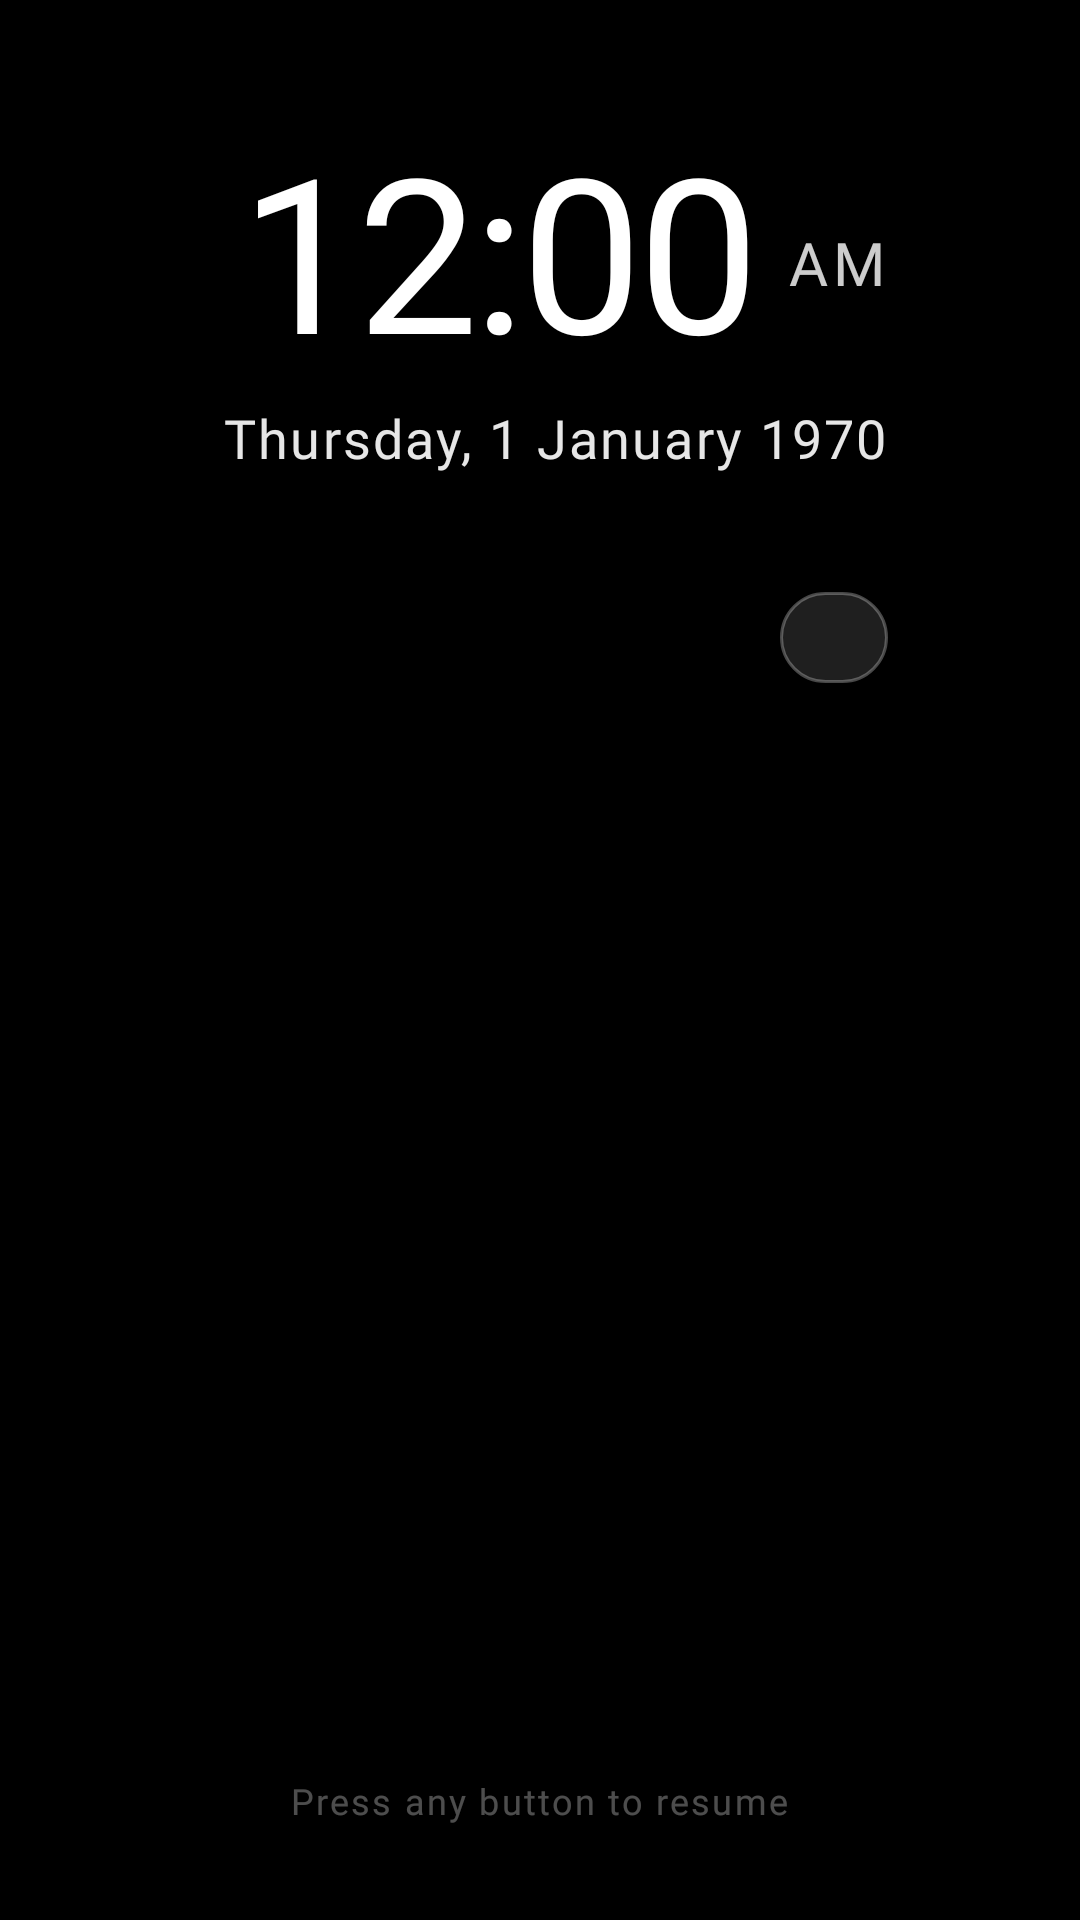

The Android layout XML behind this screen, and the referenced resources:
<!-- AndroidManifest.xml: application theme Theme.TvHome -->
<!-- res/layout/view_nightstand.xml -->
<?xml version="1.0" encoding="utf-8"?>
<FrameLayout xmlns:android="http://schemas.android.com/apk/res/android"
    android:id="@+id/nightstandRoot"
    android:layout_width="match_parent"
    android:layout_height="match_parent"
    android:clickable="true"
    android:focusable="true">

    
    <ImageView
        android:id="@+id/nightstandBackdrop"
        android:layout_width="match_parent"
        android:layout_height="match_parent"
        android:scaleType="centerCrop" />

    
    <View
        android:id="@+id/nightstandScrim"
        android:layout_width="match_parent"
        android:layout_height="match_parent"
        android:background="#66000000" />

    
    <LinearLayout
        android:id="@+id/nightstandContent"
        android:layout_width="wrap_content"
        android:layout_height="wrap_content"
        android:layout_gravity="top|end"
        android:layout_marginTop="48dp"
        android:layout_marginEnd="64dp"
        android:gravity="end"
        android:orientation="vertical">

        
        <LinearLayout
            android:layout_width="wrap_content"
            android:layout_height="wrap_content"
            android:gravity="bottom|end"
            android:orientation="horizontal">

            <TextClock
                android:id="@+id/nightstandClock"
                android:layout_width="wrap_content"
                android:layout_height="wrap_content"
                android:format12Hour="h:mm"
                android:format24Hour="HH:mm"
                android:textColor="#FFFFFFFF"
                android:textSize="72sp"
                android:fontFamily="@font/outfit"
                android:fontVariationSettings="'wght' 300"
                android:letterSpacing="-0.02"
                android:shadowColor="#B3000000"
                android:shadowDx="0"
                android:shadowDy="3"
                android:shadowRadius="10"
                android:includeFontPadding="false" />

            <TextClock
                android:id="@+id/nightstandAmPm"
                android:layout_width="wrap_content"
                android:layout_height="wrap_content"
                android:layout_marginStart="10dp"
                android:layout_marginBottom="16dp"
                android:format12Hour="a"
                android:format24Hour=""
                android:textColor="#CCFFFFFF"
                android:textSize="20sp"
                android:fontFamily="@font/outfit"
                android:fontVariationSettings="'wght' 500"
                android:letterSpacing="0.08"
                android:shadowColor="#B3000000"
                android:shadowDx="0"
                android:shadowDy="2"
                android:shadowRadius="6"
                android:textAllCaps="true"
                android:includeFontPadding="false" />
        </LinearLayout>

        
        <TextClock
            android:id="@+id/nightstandDate"
            android:layout_width="wrap_content"
            android:layout_height="wrap_content"
            android:layout_marginTop="4dp"
            android:format12Hour="EEEE, d MMMM yyyy"
            android:format24Hour="EEEE, d MMMM yyyy"
            android:textColor="#E6FFFFFF"
            android:textSize="18sp"
            android:fontFamily="@font/outfit"
            android:fontVariationSettings="'wght' 400"
            android:letterSpacing="0.04"
            android:shadowColor="#B3000000"
            android:shadowDx="0"
            android:shadowDy="2"
            android:shadowRadius="6"
            android:includeFontPadding="false" />

        
        <TextView
            android:id="@+id/nightstandHijri"
            android:layout_width="wrap_content"
            android:layout_height="wrap_content"
            android:layout_marginTop="5dp"
            android:textColor="#D9E6E0D2"
            android:textSize="16sp"
            android:fontFamily="@font/outfit"
            android:fontVariationSettings="'wght' 400"
            android:letterSpacing="0.06"
            android:shadowColor="#B3000000"
            android:shadowDx="0"
            android:shadowDy="2"
            android:shadowRadius="6"
            android:includeFontPadding="false" />

        
        <TextView
            android:id="@+id/nightstandPrayer"
            android:layout_width="wrap_content"
            android:layout_height="wrap_content"
            android:layout_marginTop="16dp"
            android:paddingStart="18dp"
            android:paddingEnd="18dp"
            android:paddingTop="7dp"
            android:paddingBottom="7dp"
            android:background="@drawable/pill_bg"
            android:textColor="#FFFFFFFF"
            android:textSize="14sp"
            android:fontFamily="@font/outfit"
            android:fontVariationSettings="'wght' 500"
            android:letterSpacing="0.05"
            android:shadowColor="#80000000"
            android:shadowDx="0"
            android:shadowDy="1"
            android:shadowRadius="4"
            android:includeFontPadding="false" />
    </LinearLayout>

    
    <TextView
        android:id="@+id/nightstandHint"
        android:layout_width="wrap_content"
        android:layout_height="wrap_content"
        android:layout_gravity="bottom|center_horizontal"
        android:layout_marginBottom="32dp"
        android:text="Press any button to resume"
        android:textColor="#4DFFFFFF"
        android:textSize="12sp"
        android:fontFamily="@font/outfit"
        android:letterSpacing="0.06"
        android:includeFontPadding="false" />
</FrameLayout>
<!-- resources referenced by this layout -->
<resources>
  <!-- drawable pill_bg (drawable) -->
  <?xml version="1.0" encoding="utf-8"?>
  <selector xmlns:android="http://schemas.android.com/apk/res/android">
      <item android:state_focused="true">
          <shape android:shape="rectangle">
              <solid android:color="#99000000" />
              <stroke android:width="1dp" android:color="#66FFFFFF" />
              <corners android:radius="21dp" />
          </shape>
      </item>
      <item>
          <shape android:shape="rectangle">
              <solid android:color="#1FFFFFFF" />
              <stroke android:width="1dp" android:color="#47FFFFFF" />
              <corners android:radius="21dp" />
          </shape>
      </item>
  </selector>
  <style name="Theme.TvHome" parent="android:Theme.Material.NoActionBar.Fullscreen">
          <item name="android:windowBackground">@android:color/black</item>
          <item name="android:colorBackground">@android:color/black</item>
          <item name="android:windowAnimationStyle">@null</item>
          
          <item name="android:windowDisablePreview">true</item>
      </style>
</resources>
